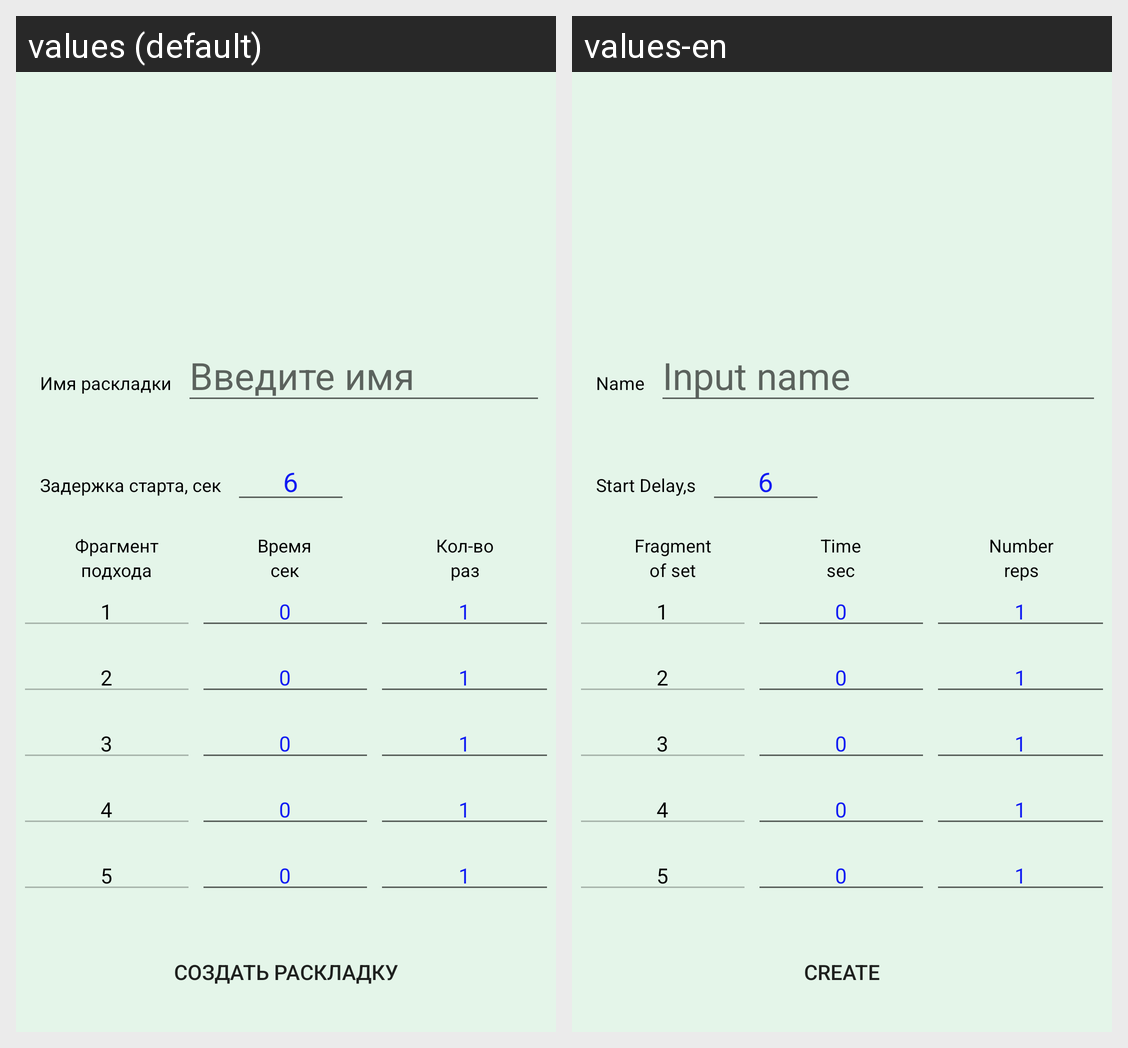

The Android screen above is rendered under two locales of the same app. Produce the string resources it draws, with the default and per-locale values.
Android screen res/layout/activity_new_exercise_con.xml rendered under 2 locales, left to right: values (default), values-en. Device: Nexus 5 (rendered at 1080×1920; each locale shown at half size, 540×960, under a caption strip naming it); theme AppTheme.
Strings drawn on this screen, with the default value and each locale's value (text and hints the layout hard-codes, and strings that could not be matched under every locale, appear in the picture but are not listed):

FileName
  values: Имя раскладки
  values-en: Name

FileNameInput
  values: Введите имя
  values-en: Input name

DelayOfStart
  values: Задержка старта, сек
  values-en: Start Delay,s

DelayValue
  values: 6
  values-en: 6

Fragment
  values: Фрагмент
  values-en: Fragment

lebelTime
  values: Время
  values-en: Time

lebelCount
  values: Кол-во
  values-en: Number

OfSet
  values: подхода
  values-en: of set

Sec
  values: сек
  values-en: sec

lebelCountN
  values: раз
  values-en: reps

FragmentOfSet1
  values: 1
  values-en: 1

timeValue_item1
  values: 0
  values-en: 0

repsValue_item1
  values: 1
  values-en: 1

FragmentOfSet2
  values: 2
  values-en: 2

timeValue_item2
  values: 0
  values-en: 0

repsValue_item2
  values: 1
  values-en: 1

FragmentOfSet3
  values: 3
  values-en: 3

timeValue_item3
  values: 0
  values-en: 0

repsValue_item3
  values: 1
  values-en: 1

FragmentOfSet4
  values: 4
  values-en: 4

timeValue_item4
  values: 0
  values-en: 0

repsValue_item4
  values: 1
  values-en: 1

FragmentOfSet5
  values: 5
  values-en: 5

timeValue_item5
  values: 0
  values-en: 0

repsValue_item5
  values: 1
  values-en: 1

CreateFileSet
  values: Создать раскладку
  values-en: Create
